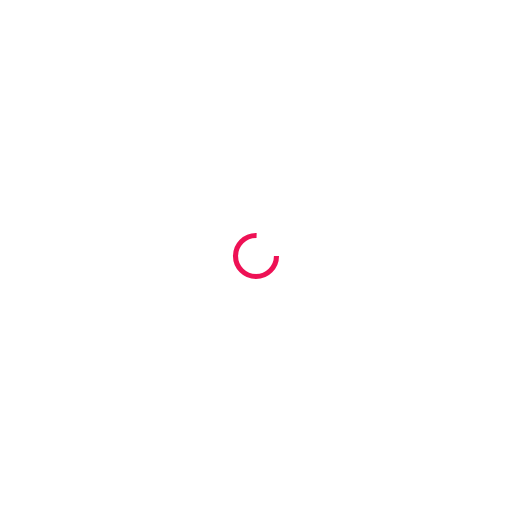
t = 0.00 s
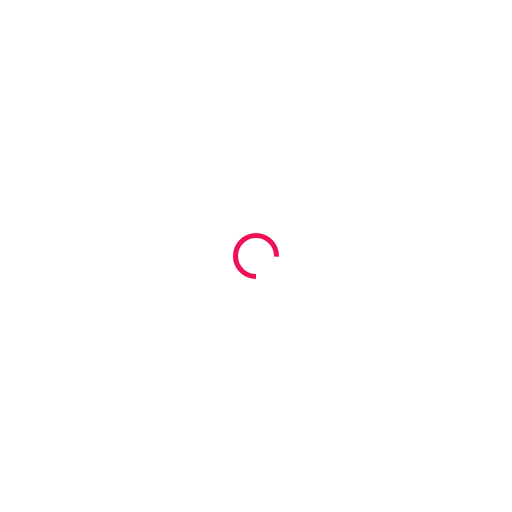
t = 0.25 s
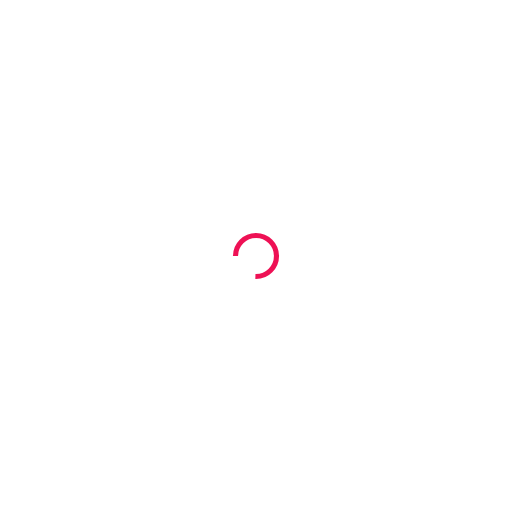
t = 0.50 s
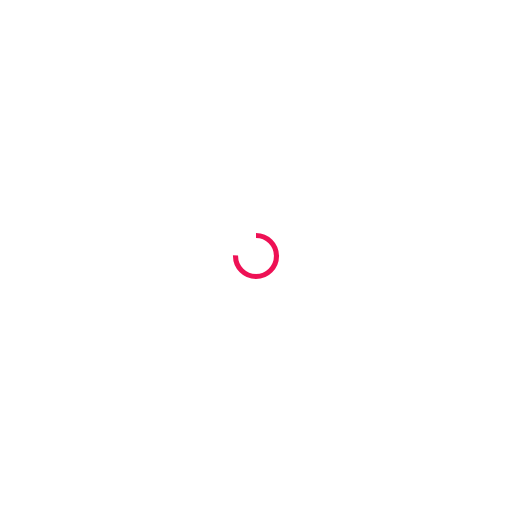
t = 0.75 s

The animated SVG that drew these frames (rendered in a browser with its animation timeline set to each time). Animation: 1 SMIL element (animateTransform=1); one cycle of 1.00 s, repeats indefinitely.

<?xml version="1.0" encoding="utf-8"?>
<svg xmlns="http://www.w3.org/2000/svg" xmlns:xlink="http://www.w3.org/1999/xlink" style="margin: auto; background: none; display: block; shape-rendering: auto;" width="200px" height="200px" viewBox="0 0 100 100" preserveAspectRatio="xMidYMid">
<circle cx="50" cy="50" fill="none" stroke="#ee1155" stroke-width="1" r="4" stroke-dasharray="18.84955592153876 8.283185307179586">
  <animateTransform attributeName="transform" type="rotate" repeatCount="indefinite" dur="1s" values="0 50 50;360 50 50" keyTimes="0;1"></animateTransform>
</circle>
<!-- [ldio] generated by https://loading.io/ --></svg>
